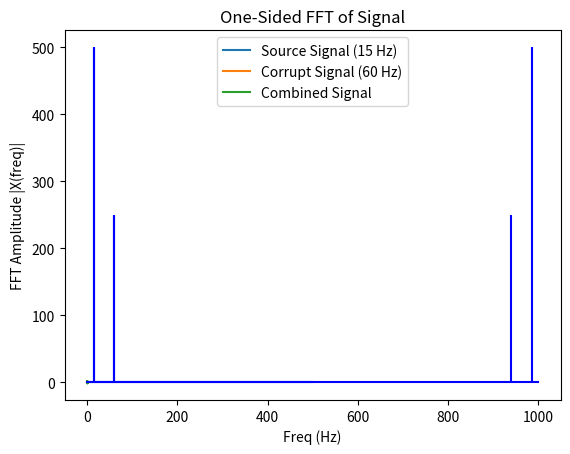

Source code (Python):
import numpy as np
import matplotlib.pyplot as plt
from numpy.fft import fft, ifft

"""
Source Signal
"""
# signal amplitude (Unitless)
source_amplitude = 1

# signal frequency (Hertz)
source_signal_frequency = 15

# from the frequency find the period (seconds)
source_signal_period = 1 / source_signal_frequency

"""
Corrupting Signal
"""

# signal amplitude (Unitless)
corrupt_amplitude = 0.5

# signal frequency (Hertz)
corrupt_signal_frequency = 60

# from the frequency find the period (seconds)
corrupt_signal_period = 1 / corrupt_signal_frequency

"""
Plot signal in time domain
"""

# sampling rate (Hertz)
sampling_rate = 1000

# sampling period (seconds)
sampling_period = 1 / sampling_rate

# make a simple plot of the signal sampled at the rate over 1 periods
# use np.line space to create a linearly spaced array
time = np.arange(start=0, stop=1, step=sampling_period)

# now calculate the signal from the resulting sample rate
# signal = Asin(2*pi*f*time+ phase)
source_signal = source_amplitude * np.sin(2 * np.pi * source_signal_frequency * time)
corrupt_signal = corrupt_amplitude * np.sin(2 * np.pi * corrupt_signal_frequency * time)
combined_signal = source_signal + corrupt_signal

# plot the resulting signal in matplotlib
plt.title('Base Signal with Corrupting Frequency')
plt.xlabel('Time (s)')
plt.ylabel('Signal')
plt.plot(time, source_signal, label=str('Source Signal ('+str(source_signal_frequency)+' Hz)'))
plt.plot(time, corrupt_signal, label=str('Corrupt Signal ('+str(corrupt_signal_frequency)+' Hz)'))
plt.plot(time, combined_signal, label='Combined Signal')
plt.legend()
plt.show()

"""
Plot signal in frequency domain: two-sided
Pulling from: https://pythonnumericalmethods.berkeley.edu/notebooks/chapter24.04-FFT-in-Python.html
"""

N = len(combined_signal)
X = fft(combined_signal)
sample_intervals = np.arange(N)
T = N / sampling_rate
freq = sample_intervals / T

plt.stem(freq, np.abs(X), 'b', markerfmt=" ", basefmt="-b")
plt.xlabel('Freq (Hz)')
plt.ylabel('FFT Amplitude |X(freq)|')
plt.title('Two-Sided FFT of Signal')
plt.show()

"""
Plot signal in frequency domain:
Using One-sided option from 
https://medium.com/0xcode/fast-fourier-transform-fft-algorithm-implementation-in-python-b592099bdb27
"""

N = len(combined_signal)//2
X = fft(combined_signal)[:N]
sample_intervals = np.arange(N)
T = N / sampling_rate
freq = sample_intervals / T / 2

plt.stem(freq, np.abs(X), 'b', markerfmt=" ", basefmt="-b")
plt.xlabel('Freq (Hz)')
plt.ylabel('FFT Amplitude |X(freq)|')
plt.title('One-Sided FFT of Signal')
plt.show()
